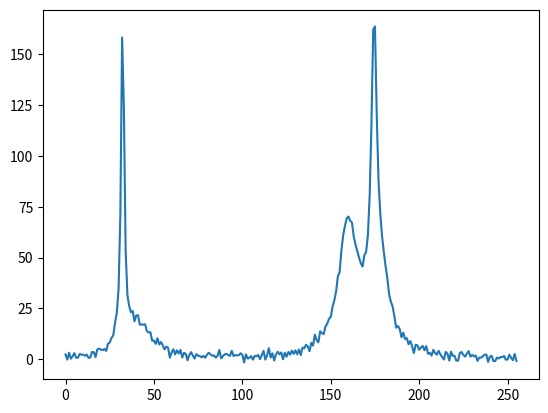
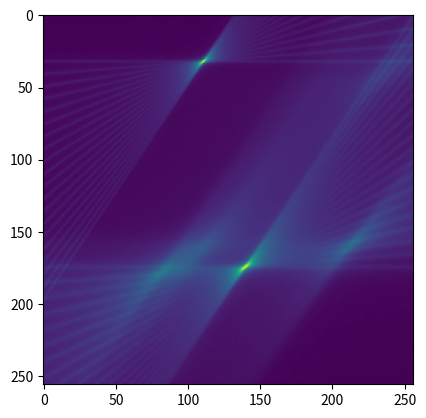
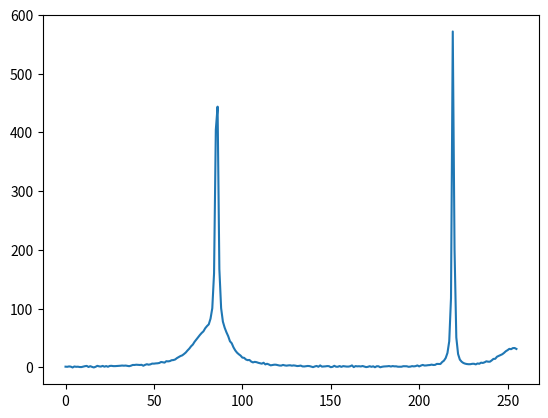
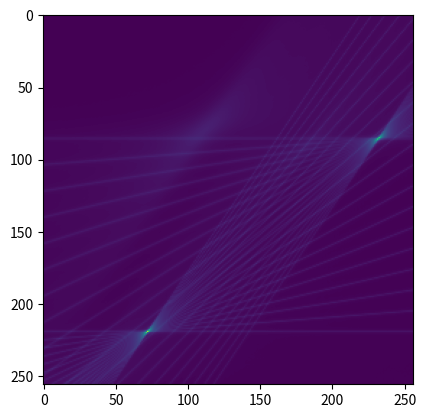

Write Python code to recreate these figures, in order.
from typing import Union, List, Tuple, TypeVar

import numpy as np
import matplotlib.pyplot as plt

Num = Union[int, float]
R = TypeVar("R", bound="Radon")


class Radon:
    frequency: List[Num or tuple]  # singlets or multiplets
    amplitude: List[Num]
    damping: List[Num]
    speed: List[Num]

    s: int  # number of series
    n: int  # number of spectral points
    snr: Num or None

    dwmin: Num  # Lower limit of the speed dimension
    dwmax: Num  # Upper limit of the speed dimension
    ndw: int  # Resolution of the speed dimension

    fid: np.ndarray
    spectra: np.ndarray
    radon_spectrum: np.ndarray

    def __init__(
        self,
        frequency,
        amplitude,
        damping,
        speed,
        s,
        n,
        dwmin,
        dwmax,
        ndw,
        snr=None,
    ):
        self.frequency = frequency
        self.amplitude = amplitude
        self.damping = damping
        self.speed = speed

        self.s = s
        self.n = n
        self.snr = snr

        self.dwmin = dwmin
        self.dwmax = dwmax
        self.ndw = ndw

        self.transform()

    def transform(self):
        # To avoid aliasing, the starting resolution is doubled and all
        # frequencies moved to the middle of the spectrum, essentialy
        # creating margins from both sides of the spectrum. All
        # frequencies out of the desired range are then muted, and the
        # resulting, doubled in size spectrum is finally trimmed to
        # reflect the original parameters.

        # Create FIDs with doubled resolution and shifted frequencies.
        n2 = 2 * self.n
        freq_shift = int(self.n / 2)
        shifted_freq = [freq + freq_shift for freq in self.frequency]
        fid = np.zeros((self.s, n2), dtype="complex64")
        t = np.linspace(0, 1, n2, endpoint=False)
        for i in range(self.s):
            for k in range(np.shape(self.amplitude)[0]):
                tot_freq = shifted_freq[k] + i * self.speed[k]
                if (
                    0.8 * freq_shift <= tot_freq <= n2 - 0.8 * freq_shift
                ):  # Mute frequencies out of the desired range.
                    exponent = (
                        2 * np.pi * 1j * (tot_freq + 1j * self.damping[k]) * t
                    )
                    fid[i] = np.add(
                        fid[i],
                        self.amplitude[k] * np.e ** exponent,
                    )
                if self.snr:  # Add random noise, skip first point.
                    noise = (
                        (1 / self.snr)
                        * np.max(self.amplitude)
                        * np.random.uniform(0, 1, n2 - 1)
                    )
                    fid[i][1:n2] = np.add(fid[i][1:n2], noise)
                    fid[i] = np.add(fid[i], -1 * np.average(noise))

        # Fix the first point for the Fast Fourier Transform.
        for i in range(self.s):
            fid[i][0] /= 2

        # Phase correction
        dw_arr = np.linspace(
            self.dwmin, self.dwmax, self.ndw
        )  # Domain of rates of change.
        p = np.zeros((len(dw_arr), *np.shape(fid)), dtype="complex64")
        a = 2 * np.pi * 1j * np.linspace(0, 1, n2, endpoint=False)
        for i in range(len(dw_arr)):
            b = a * dw_arr[i]
            for k in range(self.s):
                p[i][k] = fid[k] * np.e ** (-b * k)

        # "Diagonal" summation.
        pr = np.zeros((len(dw_arr), n2), dtype="complex64")
        for i in range(len(dw_arr)):
            for j in range(self.s):
                pr[i] += p[i][j]

        # Set fields values taking into account initial resolution doubling.
        self.fid = fid[: self.n]
        self.spectra = np.fft.fft(self.fid)[:, freq_shift : n2 - freq_shift]
        self.radon_spectrum = np.fft.fft(pr)[:, freq_shift : n2 - freq_shift]

    def generate_random_data(ranges_dict: dict) -> R:
        """
        The ranges_dict variable should contain the following Radon
        class fields' names strings as keys:
            ["frequency", "amplitude", "damping", "speed",
            "s", "n", "dwmin", "dwmax", "ndw", "snr"]
        and corresponding tuples specifying their ranges as values, as
        well as a "number_of_peaks" key with an analogous tuple of ints.
        If the "frequency" tuple contains more than two values, than the
        third value determines the maximal number of components in a
        single multiplet, and the fourth value determines the maximal
        distance between components (the amplitude parameter determines
        then the amplitude of the highest peak in the multiplet).

        If you want to set a specific value to constant just pass the
        range tuple with lower_bound == upper_bound, or
        lower_bound == upper_bound - 1 in case of "s", "n" and
        "number_of_peaks".

        General key-value pair form:
        "field_name': (lower_bound, upper_bound)

        To generate multiples in spectra the "frequency" field should be
        structured as: (lower_bound, upper_bound, max_multiplet, radius)

        If snr is not specified or set to 0, then no noise is added.
        If max_multiplets is not specified, only singlets are generated.
        """
        # Draw a random number of peaks.
        N = np.random.randint(*ranges_dict["number_of_peaks"])

        # Randomize peaks' parameters.
        damping = np.random.uniform(*ranges_dict["damping"], N)
        speed = np.random.uniform(*ranges_dict["speed"], N)
        if len(ranges_dict["frequency"]) == 4:
            frequency, amplitude = generate_multiplets(
                N,
                ranges_dict["frequency"][:2],
                ranges_dict["amplitude"],
                ranges_dict["frequency"][2],
                ranges_dict["frequency"][3],
            )
        else:
            # Only singlets
            frequency = np.random.uniform(*ranges_dict["frequency"], N)
            amplitude = np.random.uniform(
                *ranges_dict["amplitude"], len(frequency)
            )

        # Draw signal-to-noise ratio if specified.
        snr = (
            np.random.uniform(*ranges_dict["snr"])
            if "snr" in ranges_dict.keys()
            else None
        )

        # Draw number of series and number of spectral points per series.
        s = np.random.randint(*ranges_dict["s"])  # [0], ranges_dict["s"][1])
        n = np.random.randint(*ranges_dict["n"])  # [0], ranges_dict["n"][1])

        # Draw the length and step of Radon dimension.
        dwmin = np.random.uniform(*ranges_dict["dwmin"])
        dwmax = np.random.uniform(*ranges_dict["dwmax"])
        ndw = np.random.randint(*ranges_dict["ndw"])

        # Create a Radon instance.
        radon = Radon(
            frequency,
            amplitude,
            damping,
            speed,
            s,
            n,
            dwmin,
            dwmax,
            ndw,
            snr,
        )

        return radon


def get_pascal_row(n: int) -> List[int]:
    """Returns n-th row of Pascal's trangle as a list."""

    if n == 0:
        return [1]
    if n == 1:
        return [1, 1]
    row = [1, 1]
    for i in range(2, n + 1):
        prev_row = row
        row = [1]
        for i in range(len(prev_row) - 1):
            row.append(prev_row[i] + prev_row[i + 1])
        row.append(1)

    return row


def total_int_into_rand_list(total: int, max_el: int) -> List[int]:
    """This function creates a random list of non-zero integers that sum
    up to the given number, ie. f(7, 3) -> [2, 1, 3, 1]"""

    result_list = []
    sum = 0
    while sum != total:
        rand_num = np.random.randint(1, max_el + 1)
        if sum + rand_num < total:
            result_list.append(rand_num)
            sum += rand_num
        else:
            num = total - sum
            result_list.append(num)
            sum += num  # break

    return result_list


def generate_multiplets(
    n_o_peaks: int,
    freq_bounds: tuple,
    amp_bounds: tuple,
    max_multiplet: int,
    max_radius: float,
) -> Tuple[List[Num], List[Num]]:
    multiplets_list = total_int_into_rand_list(n_o_peaks, max_multiplet)

    frequency = []
    amplitude = []
    for multiplet_size in multiplets_list:
        # Generate frequencies averaging to the drawn frequency, radius
        # apart from each other.
        radius = np.random.uniform(max_radius)
        main_freq = np.random.uniform(*freq_bounds)
        freqs = np.linspace(
            main_freq - multiplet_size * radius,
            main_freq + multiplet_size * radius,
            multiplet_size,
            endpoint=True,
        )
        frequency = np.concatenate((frequency, freqs)).tolist()

        # Generate amplitudes with proper proportions.
        main_amp = np.random.uniform(*amp_bounds)
        pascal_row = get_pascal_row(multiplet_size - 1)
        scaling_list = [n / max(pascal_row) for n in pascal_row]
        amps = [scale_factor * main_amp for scale_factor in scaling_list]
        amplitude = np.concatenate((amplitude, amps)).tolist()

    return frequency, amplitude


if __name__ == "__main__":
    for _ in range(2):
        ranges_dict = {
            "number_of_peaks": (1, 10),
            "frequency": (
                0,
                256,
                4,
                10,
            ),  # lower_bound, upper_bound, max_multiplet, max_radius
            "amplitude": (1, 5),
            "damping": (0.1, 10),
            "speed": (-10, 10),
            "s": (20, 21),
            "n": (256, 257),
            "dwmax": (10, 10),
            "dwmin": (-10, -10),
            "ndw": (256, 257),
            "snr": (10, 100),
        }
        radon = Radon.generate_random_data(ranges_dict)

        fig = plt.figure()
        plt.plot(radon.spectra[0].real)
        plt.show(block=False)

        fig = plt.figure()
        plt.imshow(radon.radon_spectrum.real.T)
        plt.show(block=False)

    plt.show()
